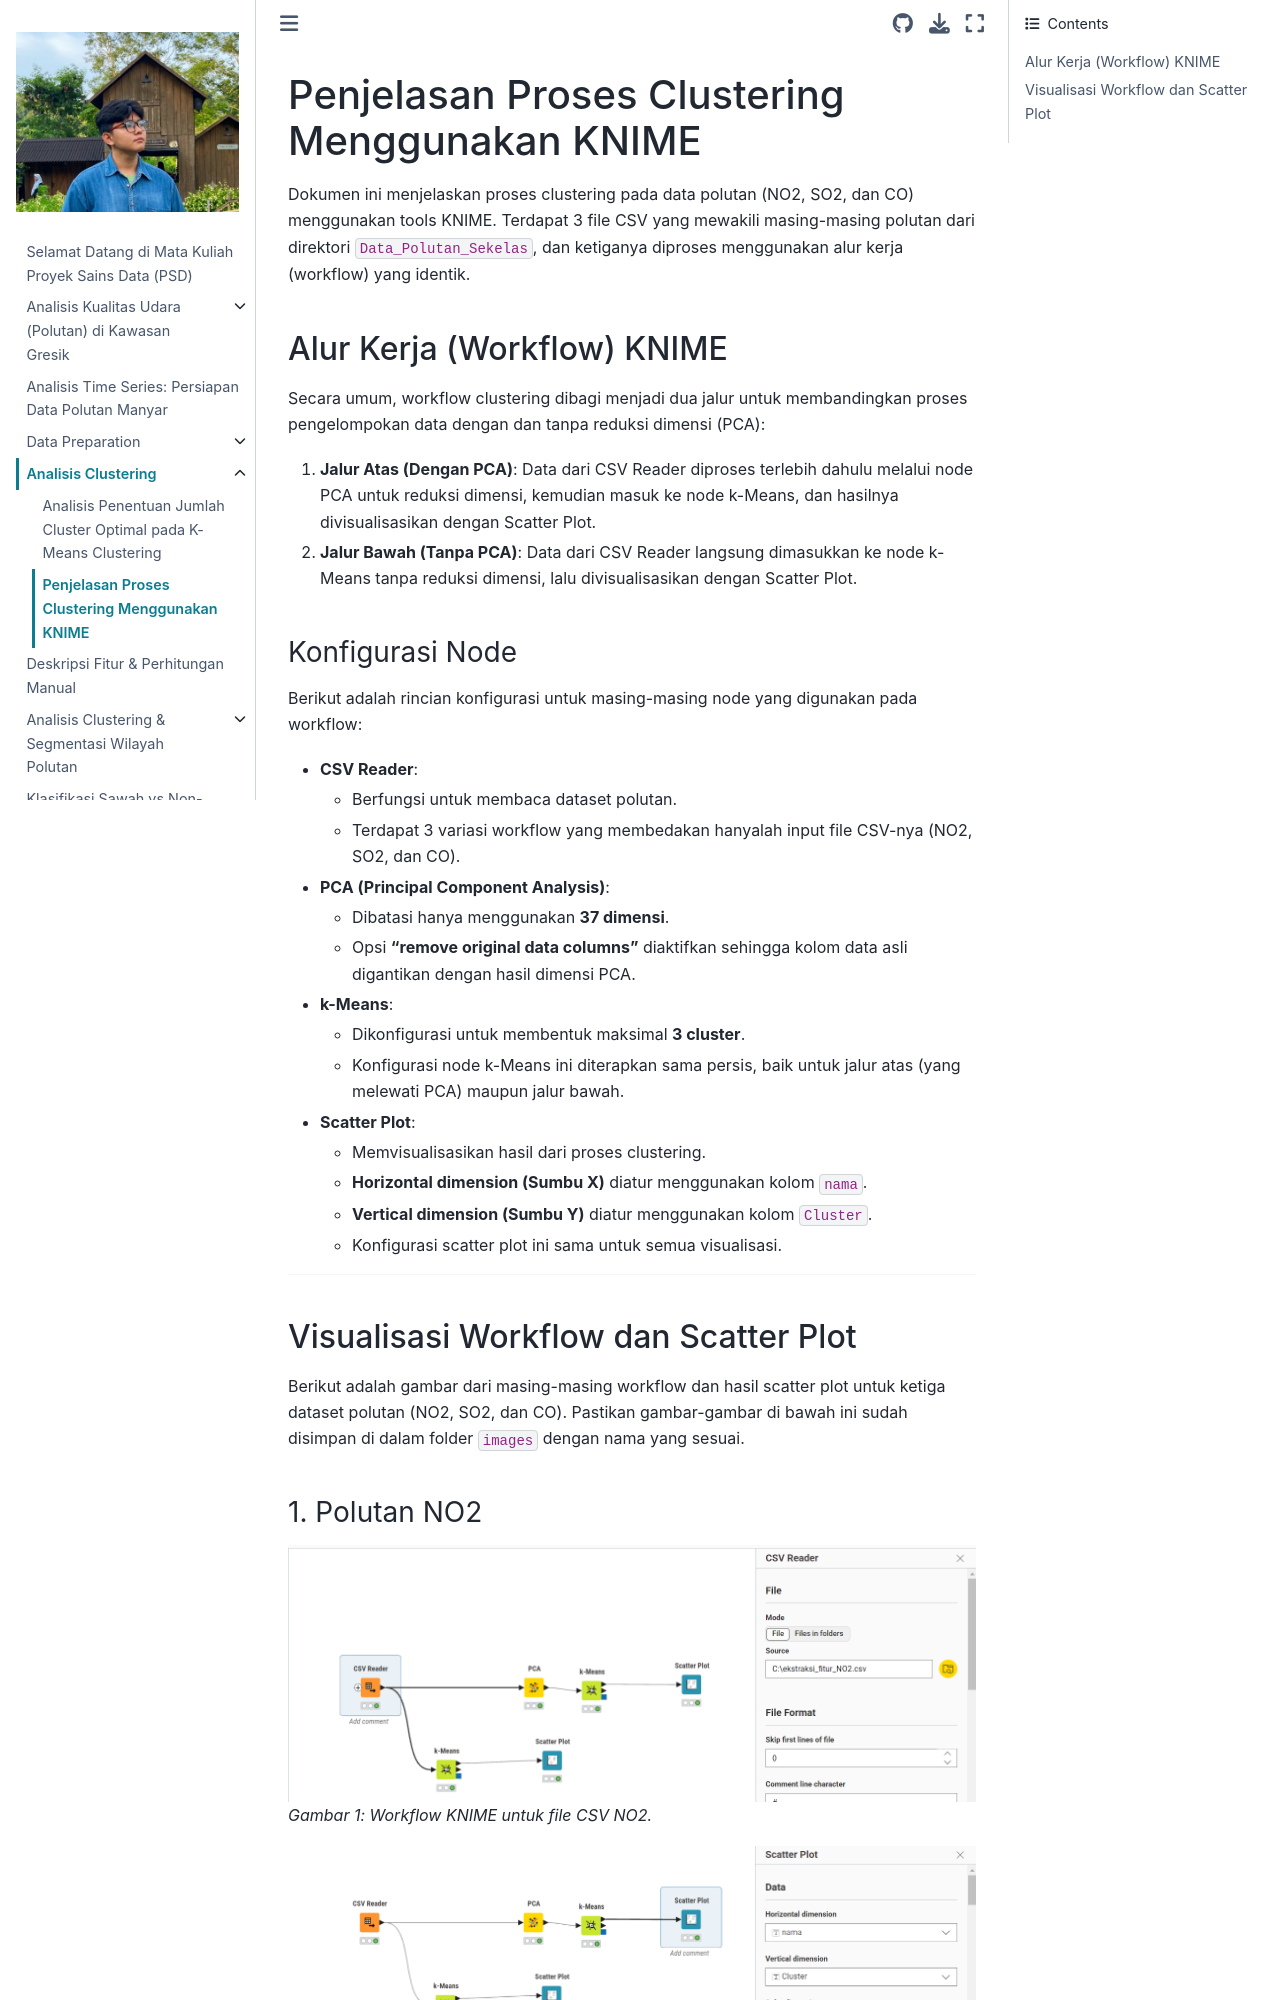

repository: Okansyailendra/PSD · page: Clustering/penjelasan_clustering_knime.html · generator: jekyll

# Penjelasan Proses Clustering Menggunakan KNIME

Dokumen ini menjelaskan proses clustering pada data polutan (NO2, SO2, dan CO) menggunakan tools KNIME. Terdapat 3 file CSV yang mewakili masing-masing polutan dari direktori `Data_Polutan_Sekelas`, dan ketiganya diproses menggunakan alur kerja (workflow) yang identik.

## Alur Kerja (Workflow) KNIME

Secara umum, workflow clustering dibagi menjadi dua jalur untuk membandingkan proses pengelompokan data dengan dan tanpa reduksi dimensi (PCA):
1. **Jalur Atas (Dengan PCA)**: Data dari CSV Reader diproses terlebih dahulu melalui node PCA untuk reduksi dimensi, kemudian masuk ke node k-Means, dan hasilnya divisualisasikan dengan Scatter Plot.
2. **Jalur Bawah (Tanpa PCA)**: Data dari CSV Reader langsung dimasukkan ke node k-Means tanpa reduksi dimensi, lalu divisualisasikan dengan Scatter Plot.
